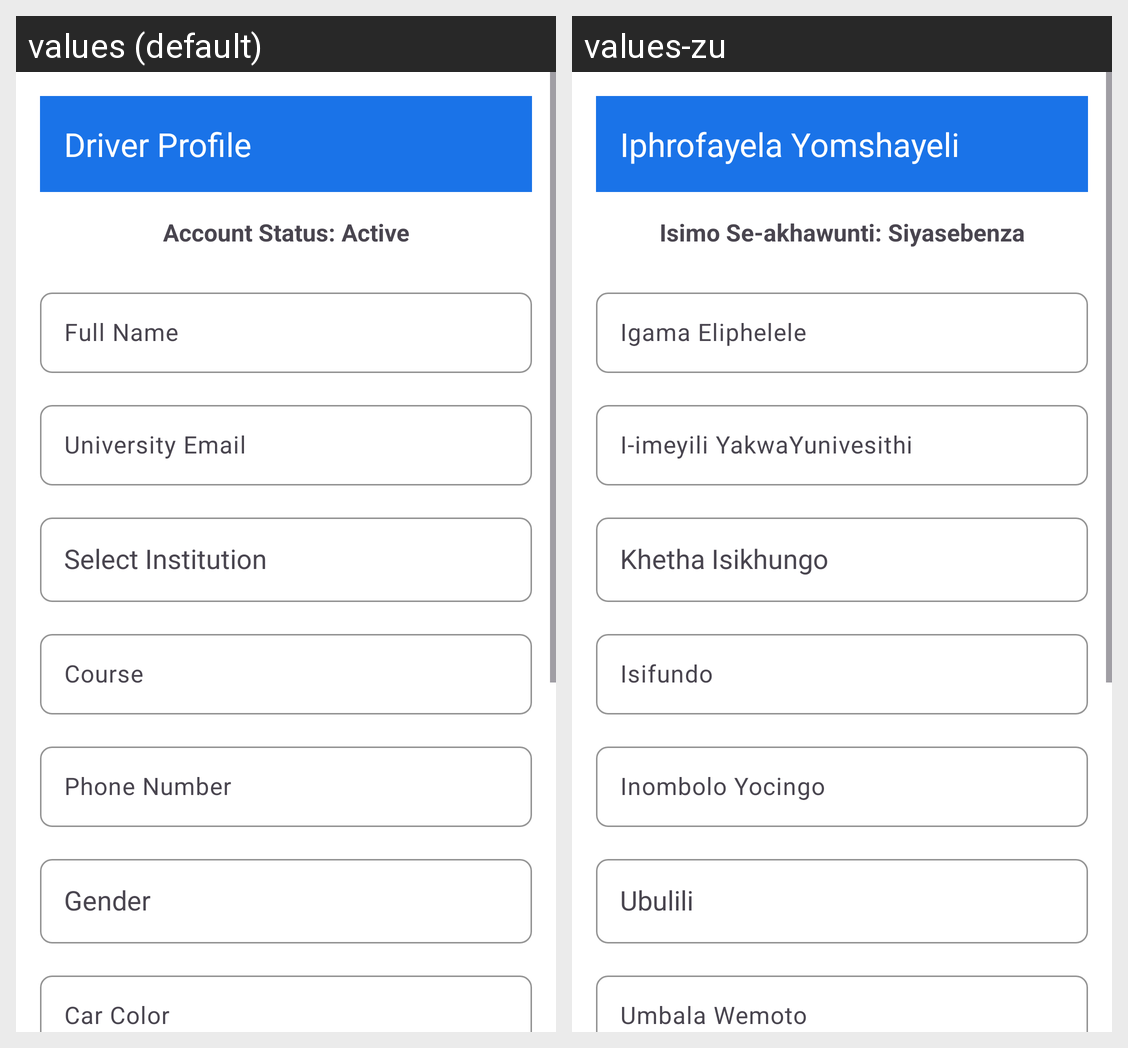

This grid shows one Android layout under two languages. Give, for every string resource on the screen, its name, the default text and each shown locale's text.
Android screen res/layout/activity_driver_profile.xml rendered under 2 locales, left to right: values (default), values-zu. Device: Nexus 5 (rendered at 1080×1920; each locale shown at half size, 540×960, under a caption strip naming it); theme Theme.CampusRIde.
Strings drawn on this screen, with the default value and each locale's value (text and hints the layout hard-codes, and strings that could not be matched under every locale, appear in the picture but are not listed):

driver_profile
  values: Driver Profile
  values-zu: Iphrofayela Yomshayeli

account_status_active
  values: Account Status: Active
  values-zu: Isimo Se-akhawunti: Siyasebenza

full_name
  values: Full Name
  values-zu: Igama Eliphelele

university_email
  values: University Email
  values-zu: I-imeyili YakwaYunivesithi

course
  values: Course
  values-zu: Isifundo

phone_number
  values: Phone Number
  values-zu: Inombolo Yocingo

vehicle_color
  values: Car Color
  values-zu: Umbala Wemoto
